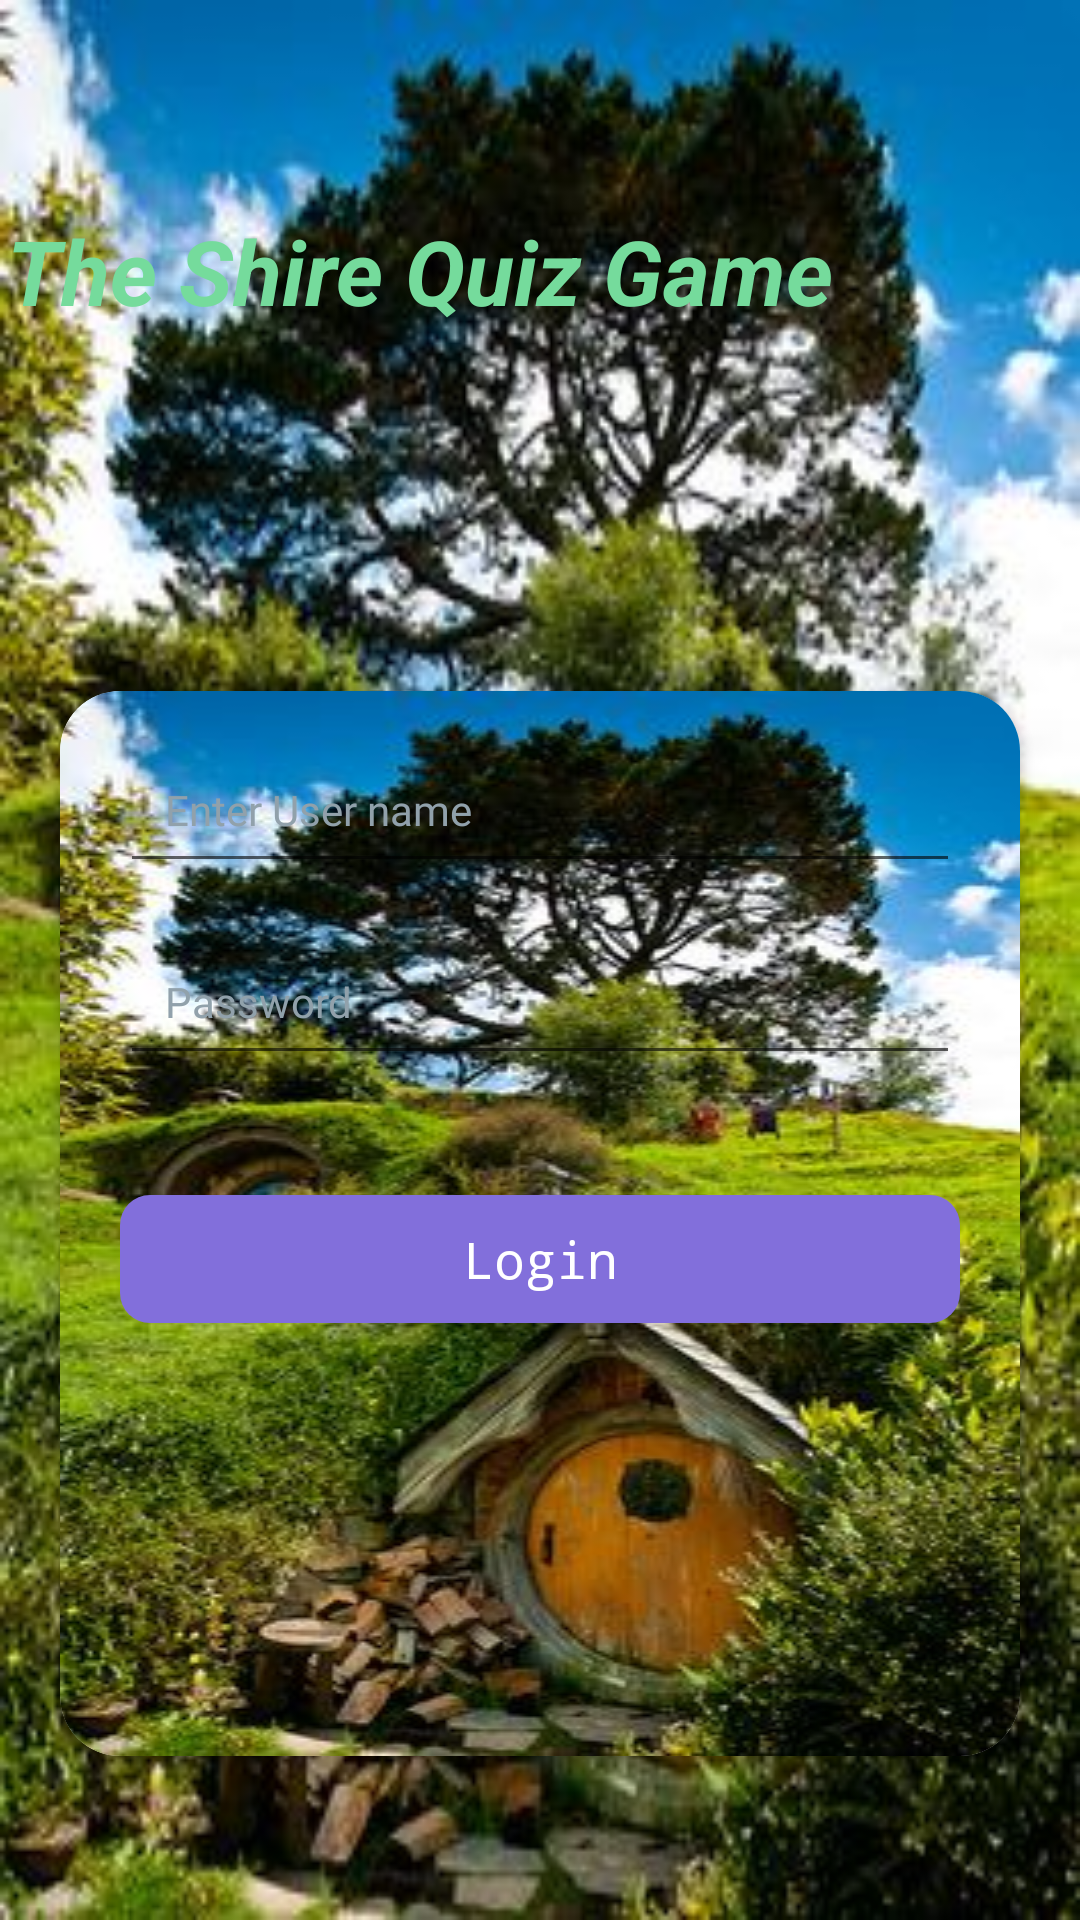

Here is an Android app screen rendered from its layout file. Give the layout XML and the strings, colors and styles it references.
<!-- AndroidManifest.xml: application theme AppTheme -->
<!-- res/layout/login.xml -->
<?xml version="1.0" encoding="utf-8"?>
<LinearLayout xmlns:android="http://schemas.android.com/apk/res/android"
    xmlns:app="http://schemas.android.com/apk/res-auto"
    xmlns:tools="http://schemas.android.com/tools"
    android:layout_width="match_parent"
    android:layout_height="match_parent"
    android:background="@drawable/background_quiz"
    android:orientation="vertical">

    <ScrollView
        android:layout_width="match_parent"
        android:layout_height="wrap_content">

        <LinearLayout
            android:layout_width="match_parent"
            android:layout_height="wrap_content"
            android:background="@drawable/login"
            android:orientation="vertical">

            <LinearLayout
                android:layout_width="match_parent"
                android:layout_height="wrap_content"
                android:layout_gravity="center_horizontal"
                android:layout_marginTop="70dp"
                android:gravity="center"
                android:layout_marginRight="40dp"
                android:orientation="vertical">

                <TextView
                    android:layout_width="match_parent"
                    android:layout_height="wrap_content"
                    android:text="@string/app_name"
                    android:textSize="30dp"
                    android:textStyle="bold|italic"
                    android:textColor="@color/colorAccent"
                    android:layout_gravity="center"
                    android:gravity="center"/>
            </LinearLayout>


          <android.support.v7.widget.CardView
              android:layout_width="match_parent"
              android:layout_height="wrap_content"
              android:layout_marginTop="120dp"
              android:elevation="10dp"
              android:layout_marginRight="20dp"
              app:cardCornerRadius="20dp"
              android:layout_marginBottom="30dp"
              android:layout_marginLeft="20dp"
              >
            <LinearLayout
                android:layout_width="match_parent"
                android:layout_height="match_parent"
                android:layout_gravity="center"
                android:background="@drawable/background_quiz"
                android:orientation="vertical">


                <EditText
                    android:id="@+id/et_username"
                    android:layout_width="match_parent"
                    android:layout_height="wrap_content"
                    android:layout_marginLeft="20dp"
                    android:layout_marginTop="20dp"
                    android:layout_marginRight="20dp"
                    android:layout_marginBottom="15dp"
                    android:drawableLeft="@drawable/ic_user_solid"
                    android:drawablePadding="15dp"
                    android:hint="@string/username_hint"
                    android:imeOptions="actionNext"
                    android:inputType="text"
                    android:paddingLeft="15dp"
                    android:paddingBottom="15dp"
                    android:singleLine="true"
                    android:fontFamily="@font/firasans_light"
                    android:textColor="@color/colorBlack"
                    android:textColorHint="@color/dark_gray"
                    android:textSize="@dimen/text_normal_size" />


                <EditText
                    android:id="@+id/password_editText"
                    android:layout_width="match_parent"
                    android:layout_height="wrap_content"
                    android:layout_marginLeft="20dp"
                    android:layout_marginTop="5dp"
                    android:layout_marginRight="20dp"
                    android:layout_marginBottom="20dp"
                    android:drawableLeft="@drawable/ic_lock_solid"
                    android:drawablePadding="15dp"
                    android:hint="@string/password_hint"
                    android:fontFamily="@font/firasans_light"
                    android:imeOptions="actionDone"
                    android:inputType="textPassword"
                    android:paddingLeft="15dp"
                    android:paddingBottom="15dp"
                    android:singleLine="true"
                    android:textColor="@color/colorBlack"
                    android:textColorHint="@color/dark_gray"
                    android:textSize="@dimen/text_normal_size">
                </EditText>



                <Button
                    android:id="@+id/login_btn"
                    android:layout_width="match_parent"
                    android:layout_height="wrap_content"
                    android:layout_gravity="center"
                    android:layout_margin="20dp"
                    android:background="@drawable/round_blue_btn_bg"
                    android:padding="10dp"
                    android:text="@string/sign_in"
                    android:textAllCaps="false"
                    android:textColor="@color/colorPrimary"
                    android:textSize="@dimen/title_size" />

                <TextView
                    android:id="@+id/register_txt"
                    android:layout_width="match_parent"
                    android:layout_height="wrap_content"
                    android:layout_gravity="end"
                    android:layout_margin="20dp"
                    android:gravity="center"
                    android:textColor="@color/colorPrimaryDark"
                    />

            </LinearLayout>
          </android.support.v7.widget.CardView>
        </LinearLayout>
    </ScrollView>

</LinearLayout>
<!-- resources referenced by this layout -->
<resources>
  <color name="colorAccent">#75DB9C</color>
  <color name="colorBlack">#000</color>
  <color name="colorPrimary">#FFF</color>
  <color name="colorPrimaryDark">#826FDB</color>
  <color name="dark_gray">#91A1AB</color>
  <dimen name="text_normal_size">14dp</dimen>
  <dimen name="title_size">17dp</dimen>
  <!-- drawable background_quiz: jpg bitmap (drawable, 34899 bytes) -->
  <!-- drawable round_blue_btn_bg (drawable) -->
  <?xml version="1.0" encoding="utf-8"?>
  
  <shape xmlns:android="http://schemas.android.com/apk/res/android"
  android:shape="rectangle">
  <corners
      android:radius="@dimen/btn_corner_radius" />
  <gradient
      android:angle="180"
      android:startColor="#826FDB"
      android:endColor="#826FDB"
      android:type="linear" />
  </shape>
  <string name="app_name">The Shire Quiz Game</string>
  <string name="password_hint">Password</string>
  <string name="sign_in">Login</string>
  <string name="username_hint">Enter User name</string>
  <style name="AppTheme" parent="Theme.AppCompat.Light.DarkActionBar">
          
          <item name="windowNoTitle">true</item>
          <item name="windowActionBar">false</item>
          <item name="colorPrimary">@color/colorPrimary</item>
          <item name="colorPrimaryDark">@color/colorPrimaryDark</item>
          <item name="colorAccent">@color/colorAccent</item>
          <item name="android:buttonStyle">@style/RobotoButtonViewStyle</item>
          <item name="android:popupMenuStyle">@style/RobotoTextViewStyle</item>
      </style>
  <dimen name="btn_corner_radius">10dp</dimen>
  <style name="RobotoButtonViewStyle" parent="android:Widget.Button">
          <item name="android:typeface">monospace</item>
      </style>
  <style name="RobotoTextViewStyle" parent="android:Widget.TextView">
          <item name="android:typeface">monospace</item>
      </style>
</resources>
